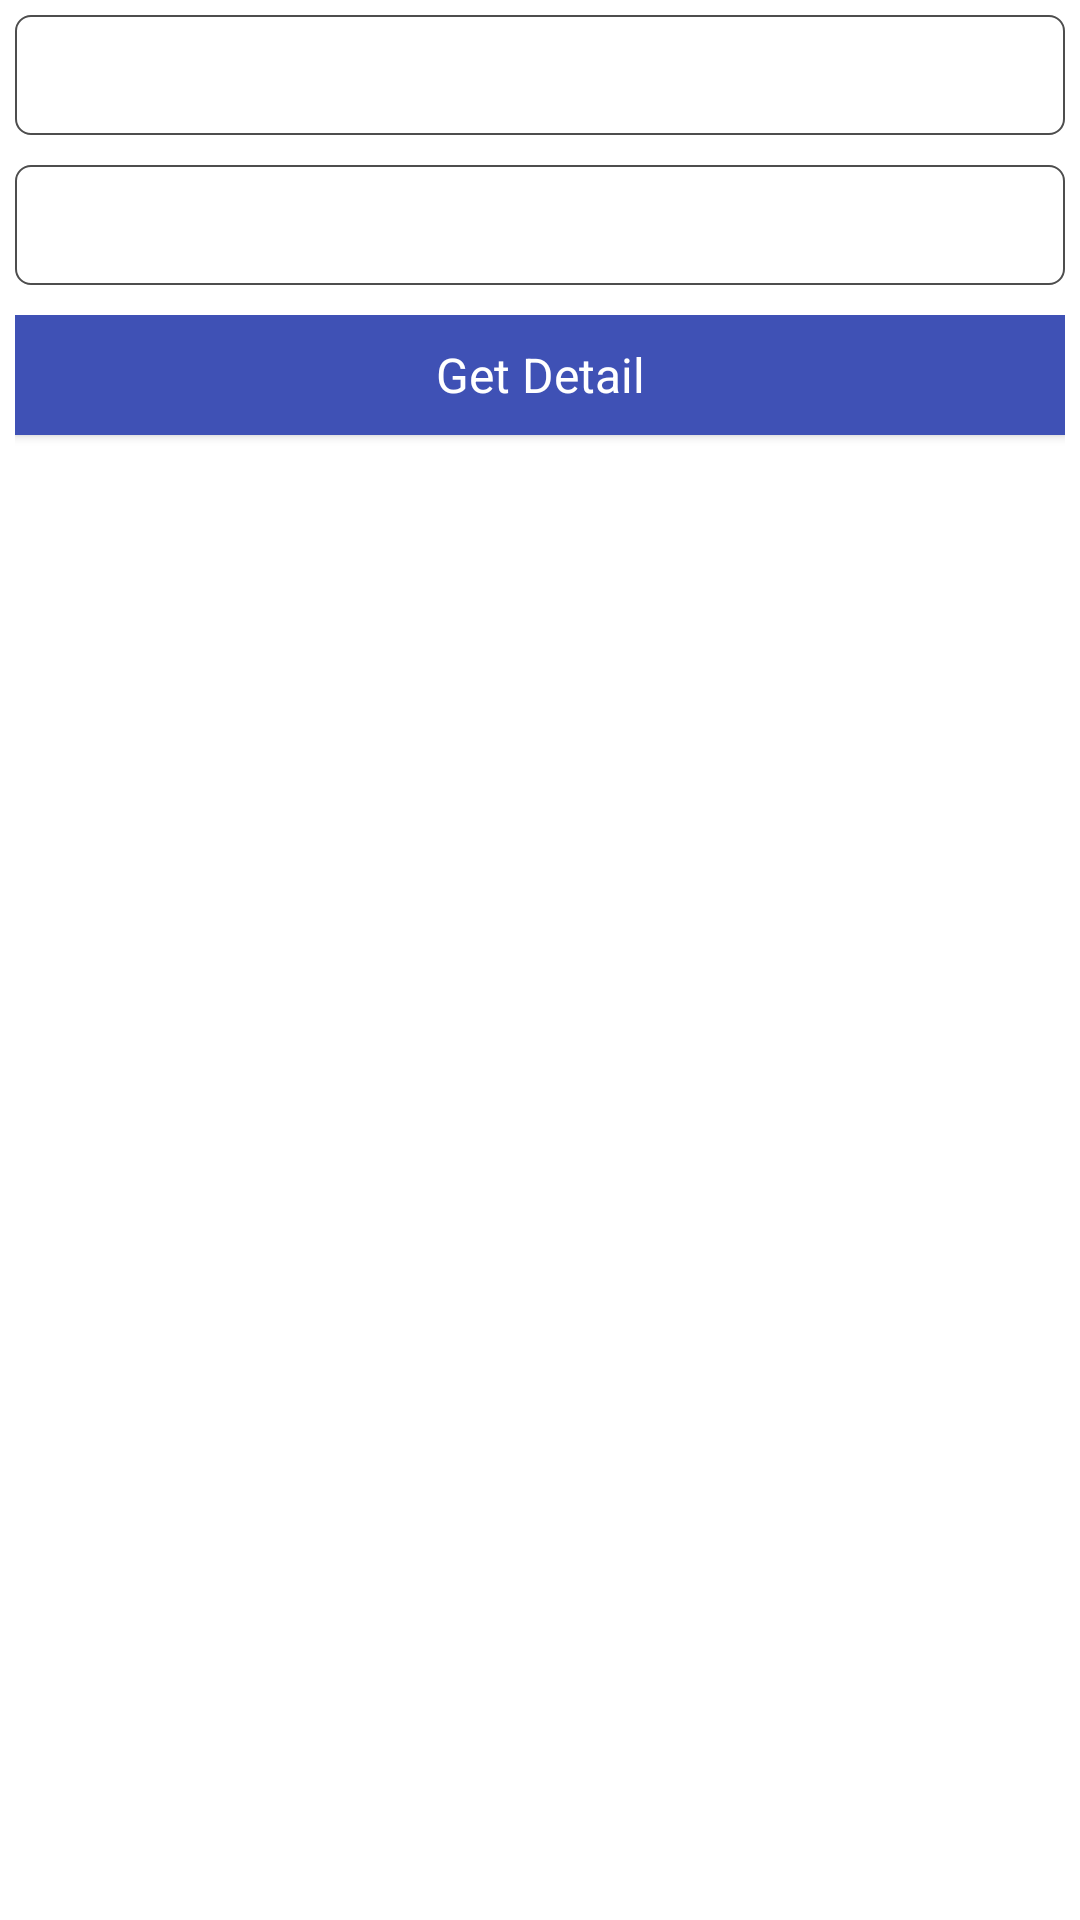

Layout XML and referenced resources for this Android screen:
<!-- AndroidManifest.xml: application theme AppThemeActionBar -->
<!-- res/layout/activity_delivered_list.xml -->
<?xml version="1.0" encoding="utf-8"?>
<RelativeLayout xmlns:android="http://schemas.android.com/apk/res/android"
    android:layout_width="match_parent"
    android:layout_height="match_parent"
    android:orientation="vertical"
    android:background="#fff"
    android:padding="5dp">

    <LinearLayout
        android:layout_width="match_parent"
        android:layout_height="match_parent"
        android:orientation="vertical">

        <EditText
            android:id="@+id/edtFromDate"
            android:layout_width="match_parent"
            style="@style/App_EditTextStyle"
            android:inputType="date" />

        <LinearLayout
            android:layout_width="match_parent"
            android:layout_height="match_parent"
            android:orientation="vertical">

            <EditText
                android:id="@+id/edtToDate"
                android:layout_width="match_parent"
                style="@style/App_EditTextStyle"
                android:inputType="date" />

            <LinearLayout
                android:layout_width="match_parent"
                android:layout_height="match_parent"
                android:orientation="vertical">

                <Button
                    android:id="@+id/btnGetDetail"
                    android:layout_width="match_parent"
                    style="@style/TOTBlueButton"
                    android:text="Get Detail" />

                <LinearLayout
                    android:layout_width="match_parent"
                    android:layout_height="match_parent"
                    android:orientation="vertical">

                    <ListView
                        android:id="@+id/lstDeliveredList"
                        android:layout_width="match_parent"
                        android:layout_height="wrap_content"
                        android:dividerHeight="1dp"
                        android:padding="10dp"></ListView>

                    <TextView
                        android:id="@+id/txtDeliveredNoRecords"
                        android:layout_width="fill_parent"
                        android:layout_height="fill_parent"
                        android:gravity="center"
                        style="@style/LabelView" />
                </LinearLayout>
            </LinearLayout>
        </LinearLayout>
    </LinearLayout>

</RelativeLayout>
<!-- resources referenced by this layout -->
<resources>
  <style name="App_EditTextStyle" parent="@android:style/Widget.EditText">
          <item name="android:background">@drawable/edit_text_style</item>
          <item name="android:layout_height">40dp</item>
          <item name="android:padding">5dp</item>
          <item name="android:textColor">@color/colorTOT</item>
          <item name="android:textSize">@dimen/NormalFontSize</item>
          <item name="android:textColorHint">#4d4d4d</item>
          <item name="android:layout_marginBottom">10dp</item>
          
      </style>
  <style name="LabelView" parent="android:Widget.TextView">
          <item name="android:textColor">@color/colorTOT</item>
          <item name="android:textSize">@dimen/NormalFontSize</item>
          <item name="android:padding">5dp</item>
      </style>
  <style name="TOTBlueButton" parent="android:Widget.Button">
          <item name="android:textColor">#fff</item>
          <item name="android:textSize">@dimen/NormalFontSize</item>
          <item name="android:background">#3F51B5</item>
          <item name="android:layout_width">match_parent</item>
          <item name="android:layout_height">40dp</item>
      </style>
  <style name="AppThemeActionBar" parent="Theme.AppCompat">
          <item name="colorPrimary">@color/colorPrimary</item>
          <item name="colorPrimaryDark">@color/colorPrimaryDark</item>
          <item name="colorAccent">@color/colorAccent</item>
      </style>
  <!-- drawable edit_text_style (drawable-hdpi) -->
  <?xml version="1.0" encoding="utf-8"?>
  <shape xmlns:android="http://schemas.android.com/apk/res/android"
      android:shape="rectangle" android:padding="10dp">
      <solid android:color="@android:color/transparent"/>
      <stroke
          android:width = "0.5dp"
          android:color = "#4d4d4d" />
      <corners
          android:bottomRightRadius="5dp"
          android:bottomLeftRadius="5dp"
          android:topLeftRadius="5dp"
          android:topRightRadius="5dp"/>
  </shape>
  <color name="colorTOT">#4d4d4d</color>
  <dimen name="NormalFontSize">16dp</dimen>
  <color name="colorPrimary">#3F51B5</color>
  <color name="colorPrimaryDark">#303F9F</color>
  <color name="colorAccent">#FF4081</color>
</resources>
